Labelled photos from "lego_fotos", an image-classification folder in psio3123/LegoPredict. The possible labels are: 1x15 blue brick, 1x4 long black brick, 1x4 long red brick, 1x9 red brick, 3x5 long black brick, 3x5 long gray brick, 3x5 long green brick, 3x5 long orange brick, 3x5 long red brick, AA battery black, AA battery blue, AA Sanyo battery, gray belt, 20-tooth beige gear, 3-unit blue pin, black pin, black connector, gray junction.

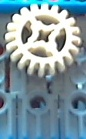
Label: 20-tooth beige gear

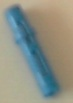
Label: 3-unit blue pin

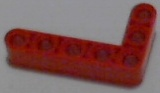
Label: 3x5 long red brick

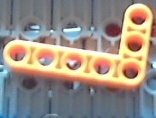
Label: 3x5 long orange brick

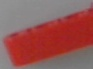
Label: 1x4 long red brick

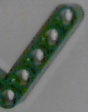
Label: 3x5 long green brick
